Run: headless pygame with SDL's dummy video driver; simulated clock (each Clock.tick advances the game by its frame time, no real sleeping); random seed 0; keys injected as events and as key.get_pressed() state; mouse plan: one left click at the window centre at the start of phase 2, then a move to the lower-right quarter at the start of phase 3.
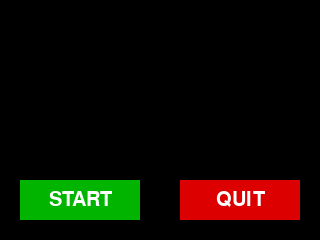
Frame 1 of 4 · flips 1–60 · no input
Frame 2 of 4 · flips 61–180 · clicked the window centre · tapped SPACE, RETURN · held RIGHT (→), D · screen unchanged from frame 1, image omitted
Frame 3 of 4 · flips 181–300 · moved the mouse to the lower-right quarter · held DOWN (↓), S · screen unchanged from frame 2, image omitted
Frame 4 of 4 · flips 301–420 · held LEFT (←), A, UP (↑), W · screen unchanged from frame 3, image omitted

The pygame program that drew these frames:

#!/usr/bin/env python3
"""
control_two_collide.py - Level 1/2 UI to control two_collide animation
Level 1: Start, Quit
Level 2: Pause/Restart, Faster, Slower, Back
Works on monitor and piTFT. Requires pigame.py & pitft_touchscreen.py for piTFT.
"""
import os
import sys
import time
import pygame

USE_TFT = False

WHITE = (255, 255, 255)
BLACK = (0, 0, 0)
GREEN = (0, 180, 0)
RED = (220, 0, 0)
YELLOW = (240, 200, 0)
BLUE = (0, 128, 255)

WIDTH, HEIGHT = 320, 240

def setup_env():
    if USE_TFT:
        os.putenv('SDL_VIDEODRIVER', 'fbcon')
        os.putenv('SDL_FBDEV', '/dev/fb1')
        os.putenv('SDL_MOUSEDRV', 'dummy')
        os.putenv('SDL_MOUSEDEV', '/dev/null')
        os.putenv('DISPLAY', '')

class TwoCollide:
    def __init__(self):
        self.radius = 12
        self.balls = [
            {'x': WIDTH*0.35, 'y': HEIGHT*0.5, 'vx': 2.5, 'vy': 1.8, 'color': RED},
            {'x': WIDTH*0.65, 'y': HEIGHT*0.5, 'vx': -1.8, 'vy': -2.2, 'color': BLUE},
        ]
        self.pause = False
        self.speed_scale = 1.0

    def update(self):
        if self.pause:
            return
        r = self.radius
        for b in self.balls:
            b['x'] += b['vx'] * self.speed_scale
            b['y'] += b['vy'] * self.speed_scale
            if b['x'] - r < 0 or b['x'] + r > WIDTH:
                b['vx'] = -b['vx']
            if b['y'] - r < 0 or b['y'] + r > HEIGHT:
                b['vy'] = -b['vy']
        # collision
        dx = self.balls[1]['x'] - self.balls[0]['x']
        dy = self.balls[1]['y'] - self.balls[0]['y']
        if dx*dx + dy*dy <= (2*self.radius)*(2*self.radius):
            self.resolve_collision()

    def resolve_collision(self):
        import math
        b1, b2 = self.balls
        dx = b2['x'] - b1['x']
        dy = b2['y'] - b1['y']
        dist = math.hypot(dx, dy)
        if dist == 0:
            return
        nx, ny = dx/dist, dy/dist
        dvx = b1['vx'] - b2['vx']
        dvy = b1['vy'] - b2['vy']
        rel = dvx*nx + dvy*ny
        if rel > 0:
            return
        b1['vx'] -= rel*nx
        b1['vy'] -= rel*ny
        b2['vx'] += rel*nx
        b2['vy'] += rel*ny

    def draw(self, screen):
        for b in self.balls:
            pygame.draw.circle(screen, b['color'], (int(b['x']), int(b['y'])), self.radius)

def main():
    setup_env()
    pygame.init()
    screen = pygame.display.set_mode((WIDTH, HEIGHT))
    if USE_TFT:
        pygame.mouse.set_visible(False)
    font = pygame.font.Font(None, 30)

    # Level 1 buttons
    start_rect = pygame.Rect(20, HEIGHT-60, 120, 40)
    quit_rect  = pygame.Rect(WIDTH-140, HEIGHT-60, 120, 40)
    # Level 2 buttons
    pause_rect  = pygame.Rect(10, 10, 80, 34)
    faster_rect = pygame.Rect(100, 10, 80, 34)
    slower_rect = pygame.Rect(190, 10, 80, 34)
    back_rect   = pygame.Rect(WIDTH-70, HEIGHT-36, 60, 28)

    mode = 'menu1'  # 'menu1' or 'play'
    anim = TwoCollide()
    clock = pygame.time.Clock()
    bailout_deadline = time.time() + 120

    running = True
    while running:
        for event in pygame.event.get():
            if event.type == pygame.QUIT:
                running = False
            elif event.type == pygame.MOUSEBUTTONUP:
                x, y = pygame.mouse.get_pos()
                if mode == 'menu1':
                    if start_rect.collidepoint(x, y):
                        mode = 'play'
                    elif quit_rect.collidepoint(x, y):
                        running = False
                    else:
                        print(f"Touch at {x}, {y}")
                else:  # play mode (menu2)
                    if pause_rect.collidepoint(x, y):
                        anim.pause = not anim.pause
                    elif faster_rect.collidepoint(x, y):
                        anim.speed_scale = min(5.0, anim.speed_scale * 1.25)
                    elif slower_rect.collidepoint(x, y):
                        anim.speed_scale = max(0.2, anim.speed_scale / 1.25)
                    elif back_rect.collidepoint(x, y):
                        mode = 'menu1'
                    else:
                        print(f"Touch at {x}, {y}")

        if time.time() > bailout_deadline:
            running = False

        screen.fill(BLACK)
        if mode == 'menu1':
            pygame.draw.rect(screen, GREEN, start_rect)
            pygame.draw.rect(screen, RED,   quit_rect)
            screen.blit(font.render('START', True, WHITE), font.render('START', True, WHITE).get_rect(center=start_rect.center))
            screen.blit(font.render('QUIT',  True, WHITE), font.render('QUIT',  True, WHITE).get_rect(center=quit_rect.center))
        else:
            anim.update()
            anim.draw(screen)
            pygame.draw.rect(screen, YELLOW, pause_rect)
            pygame.draw.rect(screen, GREEN,  faster_rect)
            pygame.draw.rect(screen, BLUE,   slower_rect)
            pygame.draw.rect(screen, RED,    back_rect)
            screen.blit(font.render('PAUSE',  True, BLACK), font.render('PAUSE',  True, BLACK).get_rect(center=pause_rect.center))
            screen.blit(font.render('FASTER', True, BLACK), font.render('FASTER', True, BLACK).get_rect(center=faster_rect.center))
            screen.blit(font.render('SLOWER', True, BLACK), font.render('SLOWER', True, BLACK).get_rect(center=slower_rect.center))
            screen.blit(font.render('BACK',   True, WHITE), font.render('BACK',   True, WHITE).get_rect(center=back_rect.center))

        pygame.display.flip()
        clock.tick(60)

    pygame.quit()
    sys.exit(0)

if __name__ == '__main__':
    main()
